Run: headless pygame with SDL's dummy video driver; simulated clock (each Clock.tick advances the game by its frame time, no real sleeping); random seed 0; keys injected as events and as key.get_pressed() state; no mouse input.
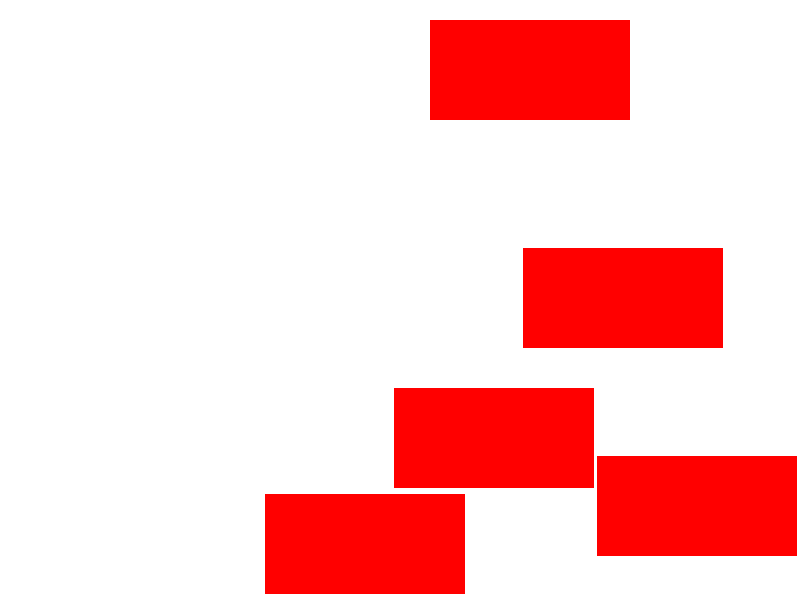
Frame 1 of 4 · flips 1–60 · no input
Frame 2 of 4 · flips 61–180 · tapped SPACE, RETURN · held RIGHT (→), D · screen unchanged from frame 1, image omitted
Frame 3 of 4 · flips 181–300 · held DOWN (↓), S · screen unchanged from frame 2, image omitted
Frame 4 of 4 · flips 301–420 · held LEFT (←), A, UP (↑), W · screen unchanged from frame 3, image omitted

The pygame program that drew these frames:

import random
import pygame

pygame.init()

# <<-- 환경 변수 설정
# 화면 사이즈
screen_width = 800
screen_height = 600

# 장애물 사이즈
obs_width = 200
obs_height = 100

# 장애물 개수
num_of_obs = 5
## -->>

screen = pygame.display.set_mode((screen_width, screen_height))
clock = pygame.time.Clock()
running = True


# 장애물을 랜덤하게 생성
obs_list = []
for _ in range(num_of_obs):
    while True:
        rect_x = random.randint(0, screen_width - obs_width) # 0 <= x <= 600
        rect_y = random.randint(0, screen_height - obs_height) # 0 <= y <= 500
        rect = pygame.Rect(rect_x, rect_y, obs_width, obs_height)
        
        # 새롭게 생성된 장애물 사각형이 기 장애물과 충돌이 없다면
        if rect.collidelist(obs_list) == -1:
            # 새롭게 생성된 장애물을 리스트에 추가
            obs_list.append(rect)
            # 반복문 종료
            break


# 아이템을 랜덤하게 생성


while running:
    # << -- 이벤트 처리
    for event in pygame.event.get():
        if event.type == pygame.QUIT:
            running = False
    # -- >> 

    # <<-- 화면 그리기
    # 화면을 흰색으로 칠한다.
    screen.fill((255, 255, 255))

    # 장애물 그리기
    for rect in obs_list:
        pygame.draw.rect(screen, (255, 0, 0), rect) # Rect 객체 이용
    
    
    # 아이템 그리기
    
    pygame.display.flip()
    # -->>
    
    # FPS 설정
    clock.tick(60)

pygame.quit()
